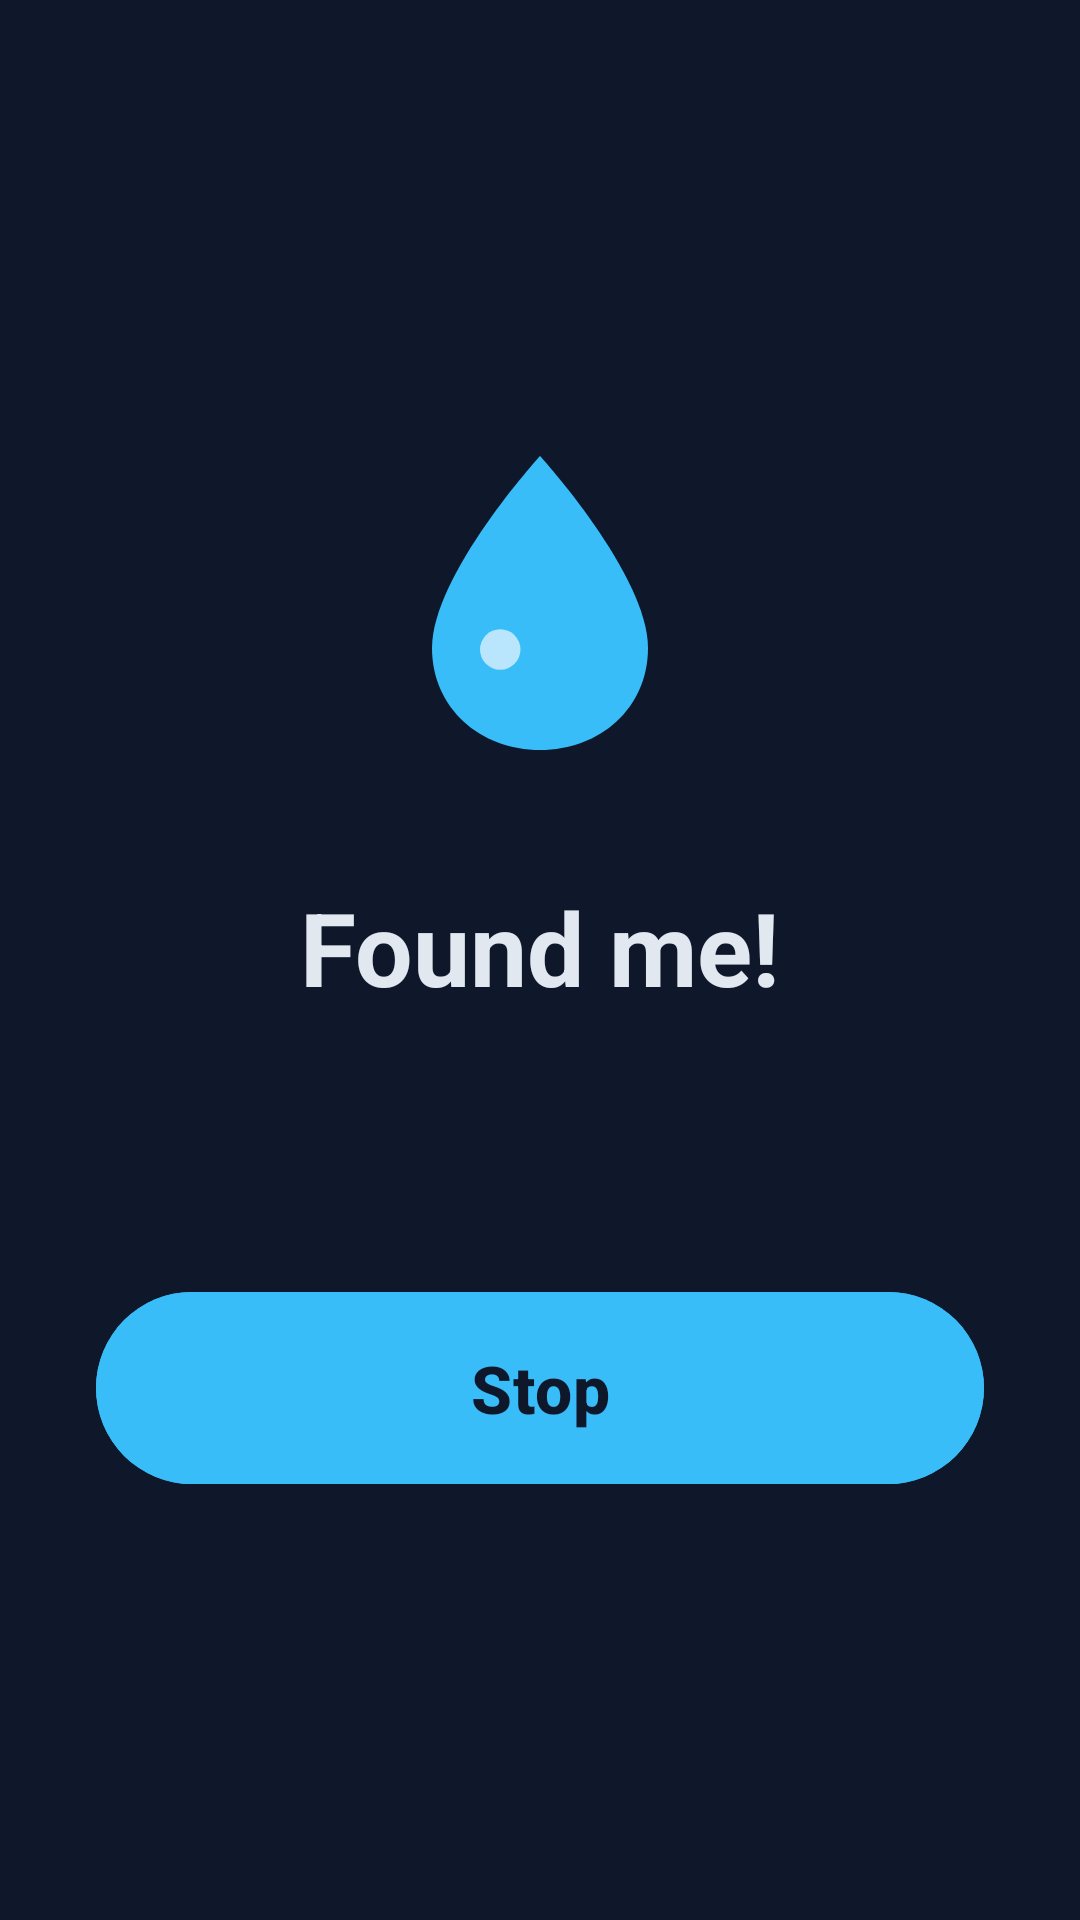

This screen was rendered from an Android layout file. Write that file and the resources it references.
<!-- AndroidManifest.xml: application theme Theme.Droplet -->
<!-- res/layout/activity_ring.xml -->
<?xml version="1.0" encoding="utf-8"?>
<LinearLayout xmlns:android="http://schemas.android.com/apk/res/android"
    xmlns:app="http://schemas.android.com/apk/res-auto"
    android:id="@+id/root"
    android:layout_width="match_parent"
    android:layout_height="match_parent"
    android:background="#0F172A"
    android:gravity="center"
    android:orientation="vertical"
    android:padding="32dp">

    <ImageView
        android:id="@+id/drop"
        android:layout_width="120dp"
        android:layout_height="120dp"
        android:contentDescription="@null"
        android:src="@drawable/ic_drop_color" />

    <TextView
        android:layout_width="wrap_content"
        android:layout_height="wrap_content"
        android:layout_marginTop="32dp"
        android:text="@string/ring_heading"
        android:textColor="#E2E8F0"
        android:textSize="34sp"
        android:textStyle="bold" />

    <TextView
        android:id="@+id/from"
        android:layout_width="wrap_content"
        android:layout_height="wrap_content"
        android:layout_marginTop="8dp"
        android:gravity="center"
        android:textColor="#94A3B8"
        android:textSize="18sp" />

    <com.google.android.material.button.MaterialButton
        android:id="@+id/stop"
        android:layout_width="match_parent"
        android:layout_height="72dp"
        android:layout_marginTop="56dp"
        android:backgroundTint="#38BDF8"
        android:text="@string/stop"
        android:textColor="#0F172A"
        android:textSize="22sp"
        android:textStyle="bold"
        app:cornerRadius="36dp"
        app:icon="@drawable/ic_stop"
        app:iconGravity="textStart"
        app:iconTint="#0F172A" />
</LinearLayout>
<!-- resources referenced by this layout -->
<resources>
  <!-- drawable ic_drop_color (drawable) -->
  <?xml version="1.0" encoding="utf-8"?>
  <vector xmlns:android="http://schemas.android.com/apk/res/android"
      android:width="24dp"
      android:height="24dp"
      android:viewportWidth="24"
      android:viewportHeight="24">
      <path
          android:fillColor="@color/drop"
          android:pathData="M12,2.2C12,2.2 4.8,10.1 4.8,15C4.8,19 8,21.8 12,21.8C16,21.8 19.2,19 19.2,15C19.2,10.1 12,2.2 12,2.2Z" />
      <path
          android:fillColor="#FFBAE6FD"
          android:pathData="M8,15.1a1.35,1.35 0,1 0,2.7 0a1.35,1.35 0,1 0,-2.7 0Z" />
  </vector>
  <string name="ring_heading">Found me!</string>
  <string name="stop">Stop</string>
  <style name="Theme.Droplet" parent="Theme.Material3.DayNight.NoActionBar">
          <item name="colorPrimary">@color/accent</item>
          <item name="colorOnPrimary">@color/on_accent</item>
          <item name="colorPrimaryContainer">@color/card</item>
          <item name="colorOnPrimaryContainer">@color/text</item>
          <item name="colorSecondary">@color/accent</item>
          <item name="colorOnSecondary">@color/on_accent</item>
          <item name="colorSecondaryContainer">@color/line</item>
          <item name="colorOnSecondaryContainer">@color/text</item>
          <item name="android:colorBackground">@color/bg</item>
          <item name="colorOnBackground">@color/text</item>
          <item name="colorSurface">@color/bg</item>
          <item name="colorOnSurface">@color/text</item>
          <item name="colorOnSurfaceVariant">@color/dim</item>
          <item name="colorSurfaceContainerLowest">@color/bg</item>
          <item name="colorSurfaceContainerLow">@color/card</item>
          <item name="colorSurfaceContainer">@color/card</item>
          <item name="colorSurfaceContainerHigh">@color/card</item>
          <item name="colorSurfaceContainerHighest">@color/line</item>
          <item name="colorOutline">@color/dim</item>
          <item name="colorOutlineVariant">@color/line</item>
          <item name="colorError">@color/danger</item>
          <item name="android:windowBackground">@color/bg</item>
          <item name="android:statusBarColor">@android:color/transparent</item>
          <item name="android:navigationBarColor">@android:color/transparent</item>
      </style>
  <color name="drop">#38BDF8</color>
  <color name="accent">#0284C7</color>
  <color name="on_accent">#FFFFFF</color>
  <color name="card">#FFFFFF</color>
  <color name="text">#0F172A</color>
  <color name="line">#CBD5E1</color>
  <color name="bg">#F1F5F9</color>
  <color name="dim">#64748B</color>
  <color name="danger">#DC2626</color>
</resources>
